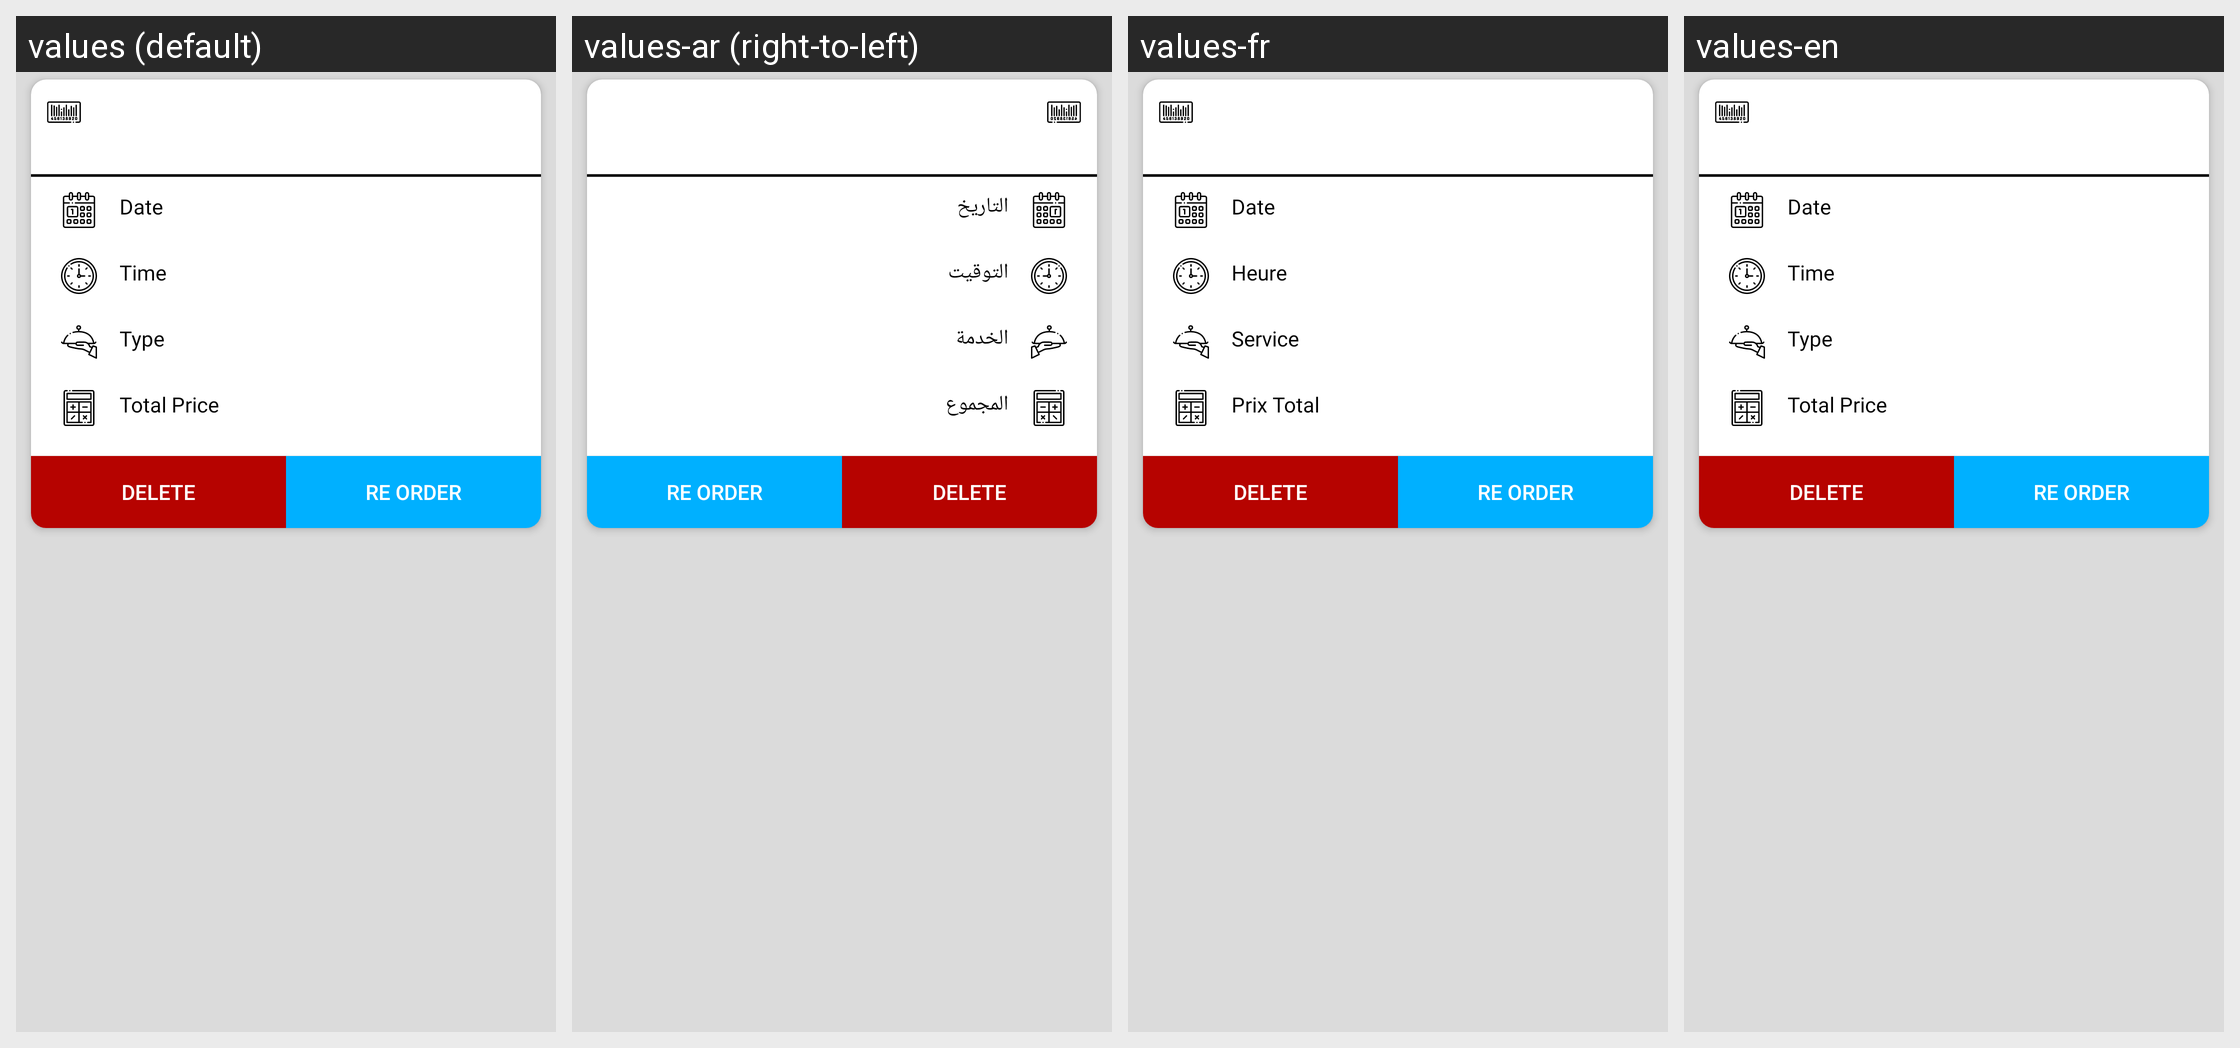

For this localized Android screen grid, give each drawn string resource with its value in every locale shown.
Android screen res/layout/order_row.xml rendered under 4 locales, left to right: values (default), values-ar (right-to-left), values-fr, values-en. Device: Nexus 5 (rendered at 1080×1920; each locale shown at half size, 540×960, under a caption strip naming it); theme AppTheme.
Strings drawn on this screen, with the default value and each locale's value (text and hints the layout hard-codes, and strings that could not be matched under every locale, appear in the picture but are not listed):

date
  values: Date
  values-ar: التاريخ
  values-fr: Date
  values-en: Date

time
  values: Time
  values-ar: التوقيت
  values-fr: Heure
  values-en: Time

type
  values: Type
  values-ar: الخدمة
  values-fr: Service
  values-en: Type

total_price
  values: Total Price
  values-ar: المجموع
  values-fr: Prix Total
  values-en: Total Price

delete
  values: Delete
  values-ar: Delete
  values-fr: Delete
  values-en: Delete

re_order
  values: Re Order
  values-ar: Re Order
  values-fr: Re Order
  values-en: Re Order
